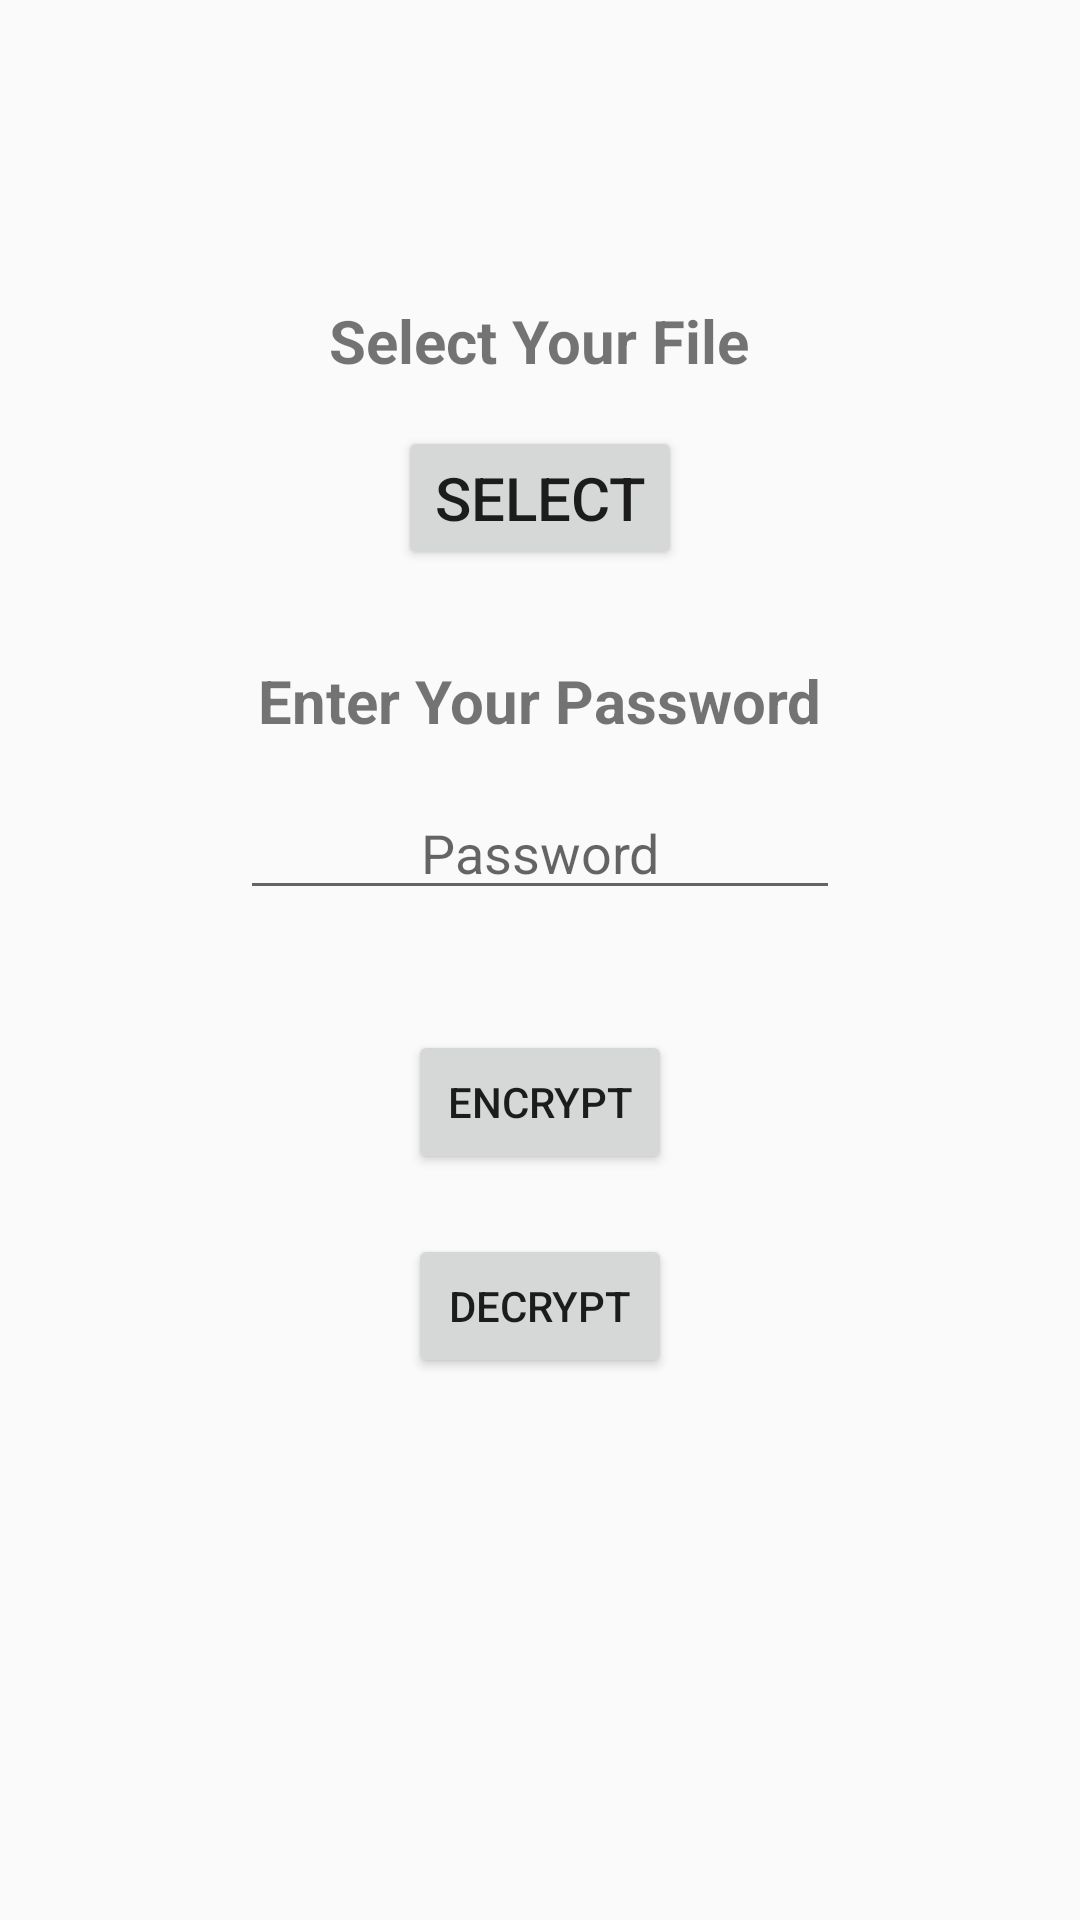

Android layout source for this screen:
<!-- AndroidManifest.xml: application theme AppTheme -->
<!-- res/layout/activity_file_encryption.xml -->
<?xml version="1.0" encoding="utf-8"?>

<RelativeLayout xmlns:android="http://schemas.android.com/apk/res/android"
    xmlns:app="http://schemas.android.com/apk/res-auto"
    xmlns:tools="http://schemas.android.com/tools"
    android:layout_width="match_parent"
    android:layout_height="match_parent"
    tools:context=".FileEncryptionActivity">

    <TextView
        android:id="@+id/selectfile"
        android:layout_height="wrap_content"
        android:layout_width="wrap_content"
        android:layout_centerHorizontal="true"
        android:layout_marginTop="100dp"
        android:text="Select Your File"
        android:textSize="20sp"
        android:textStyle="bold"
        />

    <Button
        android:id="@+id/selectbutton"
        android:layout_width="wrap_content"
        android:layout_height="wrap_content"
        android:layout_centerHorizontal="true"
        android:layout_below="@+id/selectfile"
        android:text="Select"
        android:textSize="20sp"
        android:layout_marginTop="15dp"
        />

    <TextView
        android:id="@+id/selectpassword"
        android:layout_height="wrap_content"
        android:layout_width="wrap_content"
        android:layout_centerHorizontal="true"
        android:layout_marginTop="30sp"
        android:text="Enter Your Password"
        android:textSize="20sp"
        android:textStyle="bold"
        android:layout_below="@id/selectbutton"
        />

    <EditText
        android:id="@+id/Userpassword"
        android:layout_width="200sp"
        android:layout_height="wrap_content"
        android:hint="Password"
        android:textAlignment="center"
        android:layout_centerHorizontal="true"
        android:layout_below="@id/selectpassword"
        android:layout_marginTop="15dp"
        />

    <Button
        android:id="@+id/doEncrypt"
        android:layout_width="wrap_content"
        android:layout_height="wrap_content"
        android:layout_centerHorizontal="true"
        android:text="Encrypt"
        android:layout_below="@id/Userpassword"
        android:layout_marginTop="40dp"
        />

    <Button
        android:id="@+id/doDecrypt"
        android:layout_width="wrap_content"
        android:layout_height="wrap_content"
        android:layout_centerHorizontal="true"
        android:text="Decrypt"
        android:layout_below="@id/doEncrypt"
        android:layout_marginTop="20dp"
        />

</RelativeLayout>
<!-- resources referenced by this layout -->
<resources>
  <style name="AppTheme" parent="Theme.AppCompat.Light.DarkActionBar">
          
          <item name="android:windowContentOverlay">@null</item>
          <item name="colorPrimary">@color/colorPrimary</item>
          <item name="colorPrimaryDark">@color/colorPrimaryDark</item>
          <item name="colorAccent">@color/colorAccent</item>
  
      </style>
  <color name="colorPrimary">#06AAEB</color>
  <color name="colorPrimaryDark">#06AAEB</color>
  <color name="colorAccent">#D81B60</color>
</resources>
